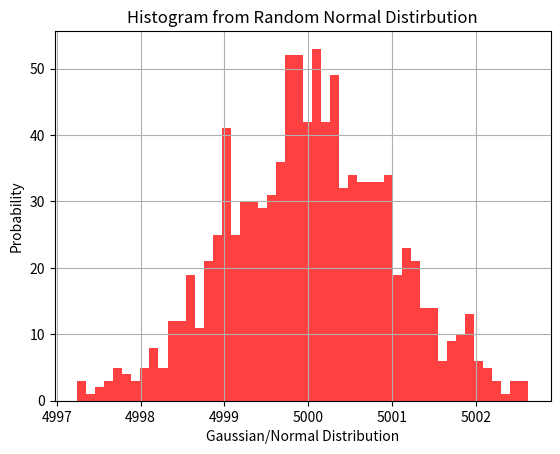

Source code (Python):
from numpy import random
from matplotlib import pyplot

# Generates Random Normal (Gaussian) Distribution 
mean = 5000
std_deviation = 1
no_of_samples = 1000
data = random.normal(mean,std_deviation,no_of_samples)

# Prints the 1000 samples generated 
print(data)

# Generates a Histogram using the data generated
histogram = pyplot.hist(data, 50, facecolor='red', alpha=0.75)

# Labels & Titles for the Histogram
pyplot.ylabel('Probability')
pyplot.xlabel('Gaussian/Normal Distribution')
pyplot.title(r'Histogram from Random Normal Distirbution')

# Enables Grids on the Histogram Graph
pyplot.grid(True)

# Displays the Histogram
pyplot.show()
